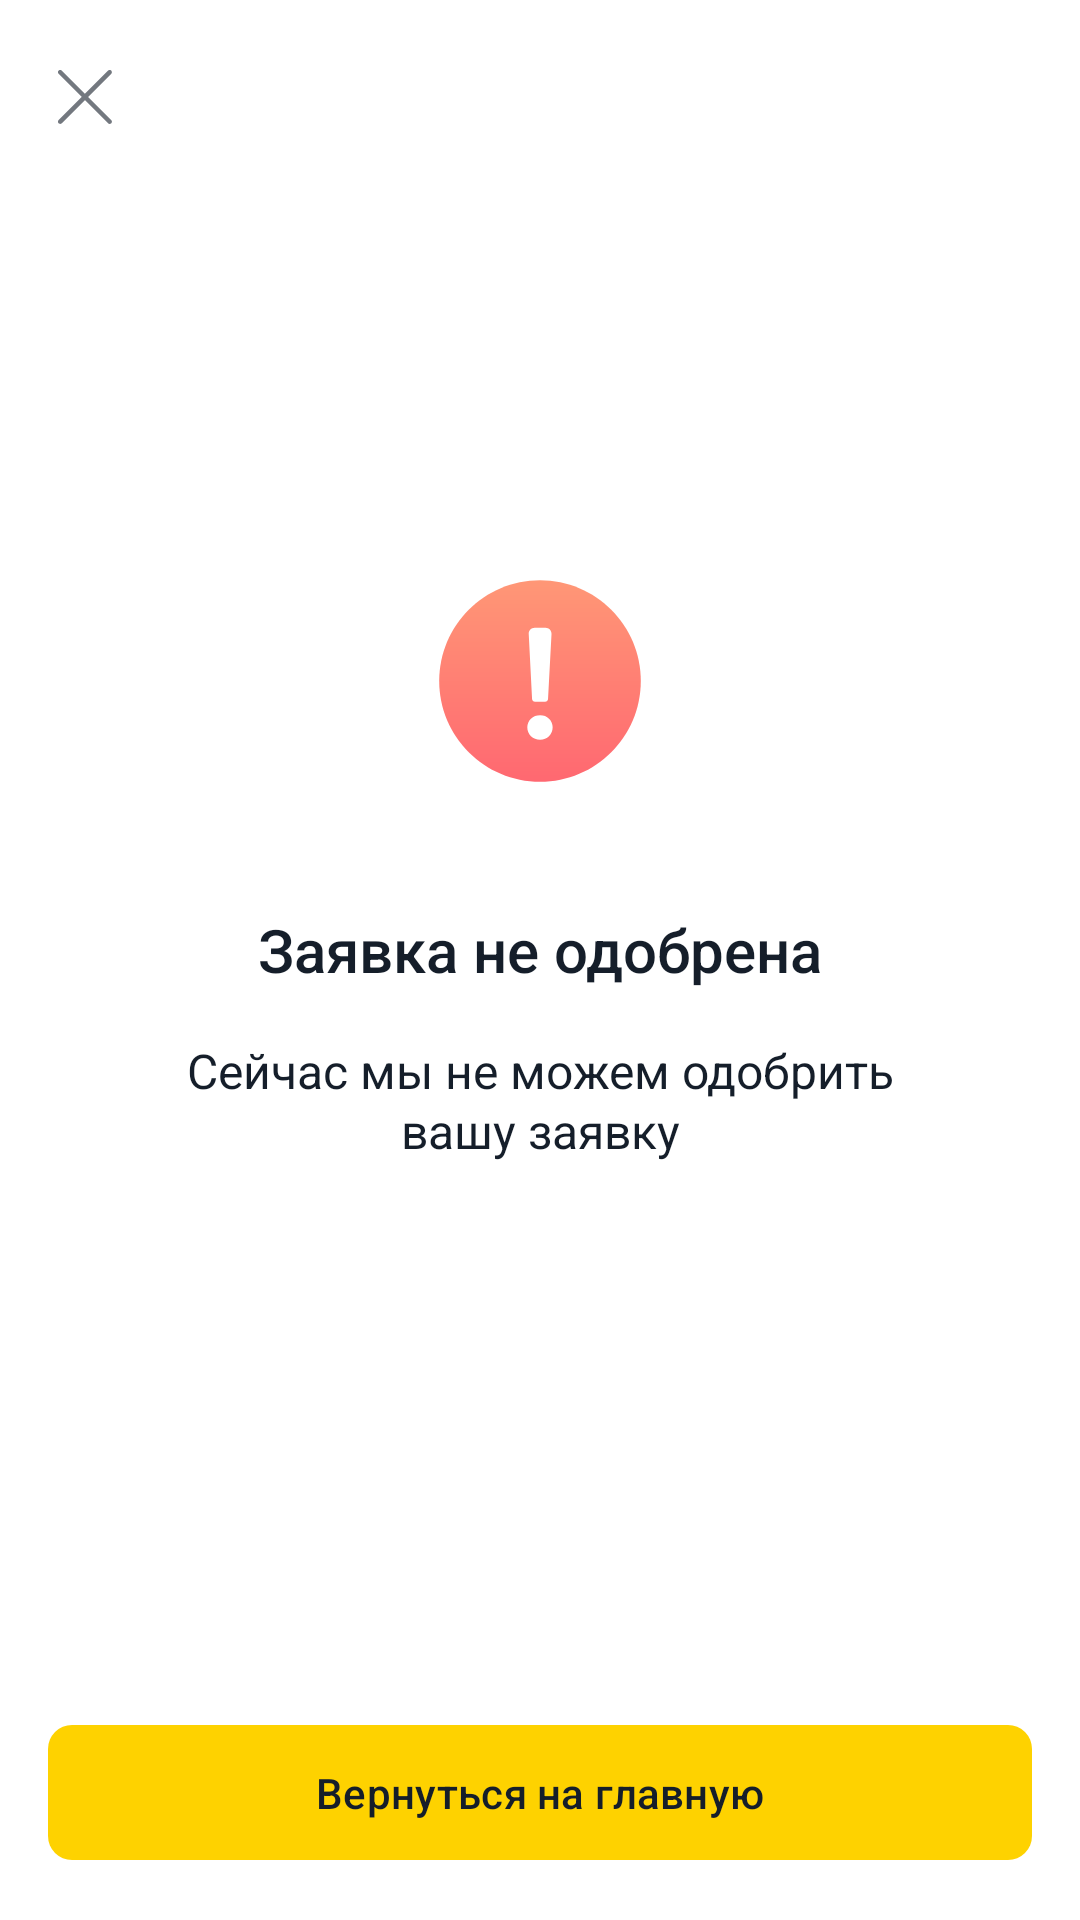

Android layout source for this screen:
<!-- AndroidManifest.xml: application theme Theme.FinalProject -->
<!-- res/layout/fragment_error_new_loan.xml -->
<?xml version="1.0" encoding="utf-8"?>
<androidx.constraintlayout.widget.ConstraintLayout xmlns:android="http://schemas.android.com/apk/res/android"
    xmlns:tools="http://schemas.android.com/tools"
    android:layout_width="match_parent"
    android:layout_height="match_parent"
    android:background="@color/bg_primary"
    xmlns:app="http://schemas.android.com/apk/res-auto"
    tools:context=".ui.errorNewLoanFragment.ErrorNewLoanFragment">

    <androidx.appcompat.widget.Toolbar
        android:id="@+id/toolbar"
        android:layout_width="match_parent"
        android:layout_height="?attr/actionBarSize"
        app:layout_constraintTop_toTopOf="parent"
        app:navigationIcon="@drawable/ic_close" />

    <ImageView
        android:id="@+id/icon_iv"
        android:layout_width="wrap_content"
        android:layout_height="wrap_content"
        android:layout_marginBottom="250dp"
        android:src="@drawable/ic_some_error"
        app:layout_constraintBottom_toBottomOf="parent"
        app:layout_constraintEnd_toEndOf="parent"
        app:layout_constraintStart_toStartOf="parent"
        app:layout_constraintTop_toBottomOf="@id/toolbar" />

    <TextView
        android:id="@+id/title_tv"
        style="@style/Headline2"
        android:layout_width="wrap_content"
        android:layout_height="wrap_content"
        android:layout_marginTop="28dp"
        android:text="@string/application_not_approved"
        app:layout_constraintEnd_toEndOf="parent"
        app:layout_constraintStart_toStartOf="parent"
        app:layout_constraintTop_toBottomOf="@id/icon_iv" />

    <TextView
        style="@style/Body"
        android:layout_width="match_parent"
        android:layout_height="wrap_content"
        android:layout_marginTop="16dp"
        android:layout_marginHorizontal="40dp"
        android:lineHeight="20sp"
        android:text="@string/error_new_loan_desc"
        android:textAlignment="center"
        app:layout_constraintEnd_toEndOf="@id/title_tv"
        app:layout_constraintStart_toStartOf="@id/title_tv"
        app:layout_constraintTop_toBottomOf="@id/title_tv" />

    <com.google.android.material.button.MaterialButton
        android:id="@+id/next_btn"
        style="@style/ButtonPrimaryActive"
        android:layout_width="match_parent"
        android:layout_height="wrap_content"
        android:layout_margin="16dp"
        android:text="@string/return_to_home"
        app:layout_constraintBottom_toBottomOf="parent"
        app:rippleColor="@color/bg_disable" />
</androidx.constraintlayout.widget.ConstraintLayout>
<!-- resources referenced by this layout -->
<resources>
  <color name="bg_disable">#E5E5E5</color>
  <color name="bg_primary">#FFFFFFFF</color>
  <!-- drawable ic_close (drawable) -->
  <vector xmlns:android="http://schemas.android.com/apk/res/android"
      android:width="24dp"
      android:height="24dp"
      android:viewportWidth="24"
      android:viewportHeight="24">
    <path
        android:pathData="M21.085,3.53C20.792,3.237 20.318,3.237 20.025,3.53L12.306,11.248L4.596,3.537C4.304,3.244 3.829,3.244 3.536,3.537C3.243,3.83 3.243,4.304 3.536,4.597L11.246,12.309L3.53,20.025C3.237,20.318 3.237,20.792 3.529,21.086C3.822,21.379 4.298,21.379 4.591,21.086L12.306,13.369L20.032,21.094C20.325,21.387 20.799,21.387 21.092,21.094C21.385,20.801 21.385,20.327 21.092,20.034L13.368,12.309L21.085,4.59C21.378,4.297 21.378,3.823 21.085,3.53Z"
        android:fillColor="@color/icon_secondary"/>
  </vector>
  <string name="application_not_approved">Заявка не одобрена</string>
  <string name="error_new_loan_desc">Сейчас мы не можем одобрить вашу заявку</string>
  <string name="return_to_home">Вернуться на главную</string>
  <style name="Body" parent="Text">
          <item name="android:textSize">16sp</item>
          <item name="android:textFontWeight">400</item>
      </style>
  <style name="ButtonPrimaryActive" parent="Button">
          <item name="android:paddingTop">13dp</item>
          <item name="android:paddingBottom">13dp</item>
          <item name="backgroundTint">@color/permanent_primary</item>
      </style>
  <style name="Headline2" parent="Text">
          <item name="android:textSize">20sp</item>
          <item name="android:textFontWeight">500</item>
      </style>
  <style name="Theme.FinalProject" parent="Base.Theme.FinalProject" />
  <color name="icon_secondary">#73787F</color>
  <style name="Text">
          <item name="fontFamily">@font/montserrat</item>
          <item name="android:textColor">@color/font_primary</item>
      </style>
  <style name="Button" parent="Body2">
          <item name="cornerRadius">8dp</item>
      </style>
  <color name="permanent_primary">#FED200</color>
  <style name="Base.Theme.FinalProject" parent="Theme.Material3.DayNight.NoActionBar">
  
          <item name="colorPrimary">@color/permanent_primary</item>
  
          <item name="android:statusBarColor">@color/bg_primary</item>
          <item name="android:windowLightStatusBar">true</item>
      </style>
  <color name="font_primary">#151E2A</color>
  <style name="Body2" parent="Text">
          <item name="android:textSize">14sp</item>
          <item name="android:textFontWeight">500</item>
      </style>
</resources>
